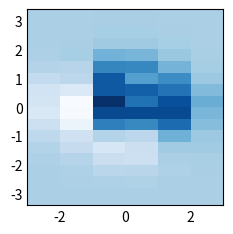

Write Python code to recreate this figure.
"""
==================
2D Continuous scan
==================

Data on a regular two-dimensional grid which is the combination
of an image and a histogram.

The x-axis defines the bin edges along the second dimension.
The y-axis defines the grid coordinates along the first dimension.

This is a typical 2D scanning example where a sample is scanned through
a focussed X-ray beam in two dimensions. The x motor is scanned continuously
and both motors have an encoder which records the actual motor position as
opposed to the requested or `set` position.

.. code::

  @NX_class = "NXroot"
  @default = "scan1"
  scan1:
    @NX_class = "NXentry"
    @default = "data"
    data:
      @NX_class = "NXdata"
      @axes = ["y_set", "x_set"]
      @x_encoder_indices = [0, 1]
      @y_encoder_indices = 0
      @signal = "z"
      z: NX_FLOAT64[16,6]
      x_encoder: NX_FLOAT64[16,7]
      y_encoder: NX_FLOAT64[16]
      x_set: NX_FLOAT64[6]
      y_set: NX_FLOAT64[16]

Explanation:

1. ``@axes`` has two values which corresponds to the signal rank of two.

2. ``x_set`` and ``y_set`` are the default axes which can be used by readers
   that cannot handle multi-dimensional coordinated.

3. ``x_set_indices`` and ``y_set_indices`` are omitted because they would be equal to
   the position of ``"x_set"`` and ``"y_set"`` in ``@axes``.

4. The first dimension is spanned by three axes ``y_set``, ``y_encoder`` and ``x_encoder``.
   The axes ``y_set`` and ``y_encoder`` have as many values are there are data points
   along the first dimension. This is because the y motor moves one step after each scan
   of the x motor.

5. The second dimension is spanned by two axes ``x_set`` and ``x_encoder``. Since
   the x motor is scanned continuously, the encoder records the edge of every bin
   on which an data is recorded yielding 7 values instead of 6 along the second dimension.

6. The ``x_encoder`` spans the first dimensions because the actual x edges are slightly
   different for every x motion at each y position. Since the y motor does not move while
   scanning x, there is no need for ``y_encoder`` to span the second dimension because
   the value along this dimension remains constant.
"""

# Data
import numpy as np

x_set = np.linspace(-3, 3, 7)
y_set = np.linspace(-3, 3, 16)

rstate = np.random.RandomState(42)
noise_x = 0.1 * (x_set[1] - x_set[0])
noise_y = 0.1 * (y_set[1] - y_set[0])
x_encoder = x_set[np.newaxis, :] + rstate.normal(0, noise_x, (len(y_set), len(x_set)))
y_encoder = y_set + rstate.normal(0, noise_y, len(y_set))

nx = len(x_set) - 1
ny = len(y_set)
z = np.zeros((ny, nx))
xx = np.linspace(-3, 3, 200)
for i in range(ny):
    zi = (1 - xx / 2 + xx**5 + y_encoder[i] ** 3) * np.exp(-(xx**2) - y_encoder[i] ** 2)
    z[i, :], _ = np.histogram(xx, bins=x_encoder[i, :], weights=zi)

# Plot
import matplotlib.pyplot as plt  # noqa E402

plt.style.use("_mpl-gallery-nogrid")

fig, ax = plt.subplots()

y_set_new = np.empty_like(y_set, shape=(len(y_set) + 1,))
y_set_new[0] = 2 * y_set[0] - y_set[1]
y_set_new[1:-1] = (y_set[:-1] + y_set[1:]) / 2
y_set_new[-1] = 2 * y_set[-1] - y_set[-2]

mesh = ax.pcolormesh(x_set, y_set_new, z, linewidth=0.7)

plt.show()
